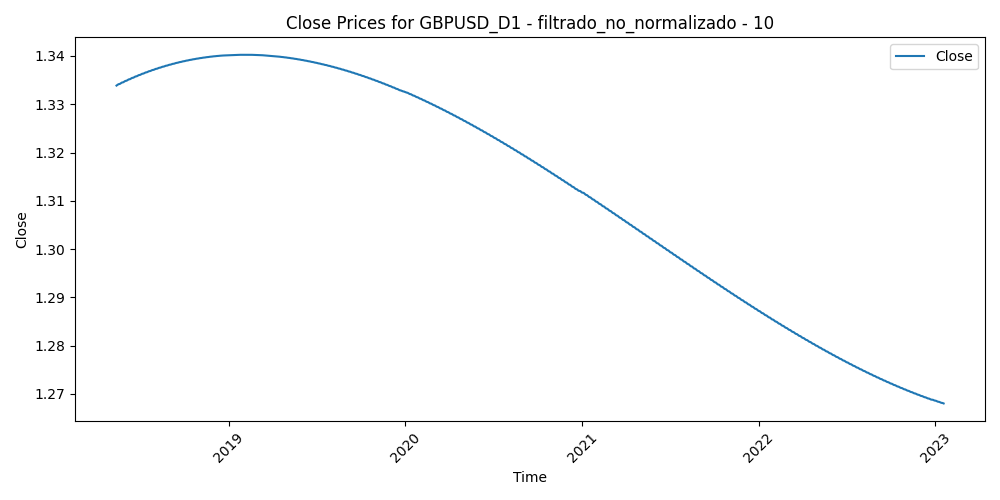

Source data for this figure (header and first rows):
Time, Close, Volume, diferencia_media_10
2018-05-14, 1.334, 181177, 3.0000000000196536e-05
2018-05-15, 1.334, 235410, 0.00379
2018-05-16, 1.334, 265198, 0.004719
2018-05-17, 1.334, 256723, 0.001646
2018-05-18, 1.334, 176181, 0.005334
2018-05-21, 1.334, 188377, 0.00829
2018-05-22, 1.334, 191643, 0.006812
2018-05-23, 1.334, 243515, 0.0131
2018-05-24, 1.334, 257558, 0.008574
2018-05-25, 1.334, 252504, 0.01455
2018-05-28, 1.335, 194317, 0.01088
2018-05-29, 1.335, 298898, 0.01389
2018-05-30, 1.335, 278822, 0.00898
2018-05-31, 1.335, 271691, 0.005668
2018-06-01, 1.335, 261711, -0.001162
2018-06-04, 1.335, 222306, 0.001426
2018-06-05, 1.335, 241502, -0.007365
2018-06-06, 1.335, 231682, -0.008448
2018-06-07, 1.335, 253152, -0.008524
2018-06-08, 1.335, 227281, -0.006411
2018-06-11, 1.335, 178520, -0.00317
2018-06-12, 1.335, 220967, -0.000868
2018-06-13, 1.335, 210185, -0.000465
2018-06-14, 1.335, 264793, 0.01093
2018-06-15, 1.335, 232548, 0.008025
2018-06-18, 1.336, 179588, 0.0109
2018-06-19, 1.336, 247305, 0.01591
2018-06-20, 1.336, 222732, 0.01373
2018-06-21, 1.336, 289387, 0.004913
2018-06-22, 1.336, 244760, 0.001386
2018-06-25, 1.336, 225883, -0.001421
2018-06-26, 1.336, 235504, 0.002895
2018-06-27, 1.336, 262636, 0.01115
2018-06-28, 1.336, 265201, 0.01297
2018-06-29, 1.336, 284428, -0.000622
2018-07-02, 1.336, 191691, 0.004664
2018-07-03, 1.336, 186196, -0.000147
2018-07-04, 1.336, 143281, -0.003084
2018-07-05, 1.336, 221853, -0.002516
2018-07-06, 1.336, 165242, -0.008598
2018-07-09, 1.336, 210099, -0.006374
2018-07-10, 1.336, 177889, -0.007199
2018-07-11, 1.336, 208217, 0.000359
2018-07-12, 1.337, 170981, 0.001622
2018-07-13, 1.337, 173516, -0.001323
2018-07-16, 1.337, 142345, -0.000241
2018-07-17, 1.337, 189762, 0.01101
2018-07-18, 1.337, 167921, 0.01412
2018-07-19, 1.337, 206916, 0.0175
2018-07-20, 1.337, 202497, 0.004426
2018-07-23, 1.337, 133340, 0.005861
2018-07-24, 1.337, 144298, 0.000221
2018-07-25, 1.337, 152163, -0.004741
2018-07-26, 1.337, 140627, 0.002551
2018-07-27, 1.337, 115205, 0.001915
2018-07-30, 1.337, 116419, -0.002198
2018-07-31, 1.337, 131628, -0.00121
2018-08-01, 1.337, 126954, -0.000752
2018-08-02, 1.337, 149892, 0.01005
2018-08-03, 1.337, 131539, 0.01022
... 1,156 more rows
